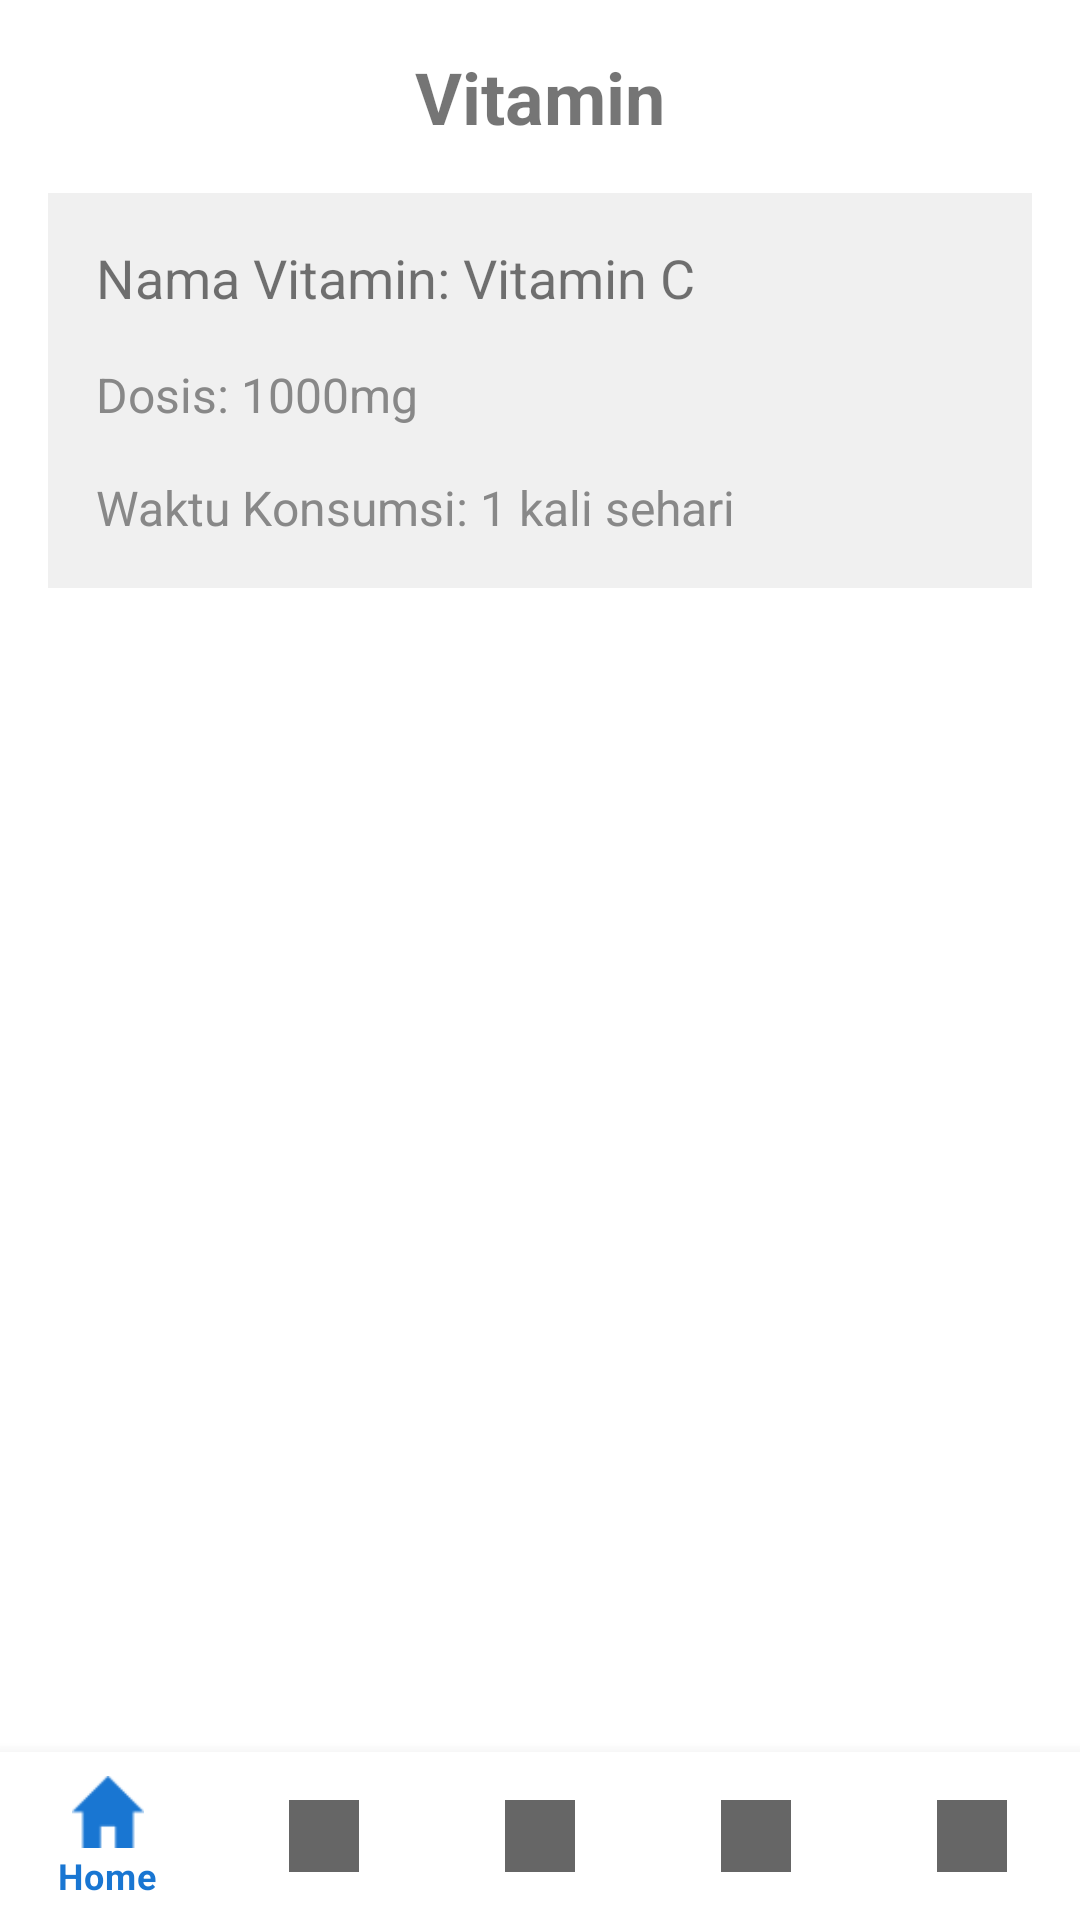

Here is an Android app screen rendered from its layout file. Give the layout XML and the strings, colors and styles it references.
<!-- AndroidManifest.xml: application theme Theme.AplikasiCareHealt -->
<!-- res/layout/activity_vitamin.xml -->
<?xml version="1.0" encoding="utf-8"?>
<RelativeLayout xmlns:android="http://schemas.android.com/apk/res/android"
    xmlns:tools="http://schemas.android.com/tools"
    xmlns:app="http://schemas.android.com/apk/res-auto"
    android:layout_width="match_parent"
    android:layout_height="match_parent"
    tools:context=".VitaminActivity">

    <ScrollView
        android:layout_width="match_parent"
        android:layout_height="match_parent"
        android:padding="16dp"
        android:background="#FFFFFF"
        android:layout_above="@id/bottom_navigation">

        <LinearLayout
            android:layout_width="match_parent"
            android:layout_height="wrap_content"
            android:orientation="vertical">

            
            <TextView
                android:id="@+id/vitamin_title"
                android:layout_width="wrap_content"
                android:layout_height="wrap_content"
                android:text="Vitamin"
                android:textSize="24sp"
                android:textStyle="bold"
                android:layout_gravity="center"
                android:paddingBottom="16dp"/>

            
            <LinearLayout
                android:layout_width="match_parent"
                android:layout_height="wrap_content"
                android:orientation="vertical"
                android:paddingBottom="16dp"
                android:background="#F0F0F0"
                android:padding="8dp"
                android:layout_marginBottom="16dp">

                <TextView
                    android:layout_width="match_parent"
                    android:layout_height="wrap_content"
                    android:text="Nama Vitamin: Vitamin C"
                    android:textSize="18sp"
                    android:padding="8dp" />

                <TextView
                    android:layout_width="match_parent"
                    android:layout_height="wrap_content"
                    android:text="Dosis: 1000mg"
                    android:textSize="16sp"
                    android:padding="8dp"
                    android:textColor="#888888" />

                <TextView
                    android:layout_width="match_parent"
                    android:layout_height="wrap_content"
                    android:text="Waktu Konsumsi: 1 kali sehari"
                    android:textSize="16sp"
                    android:padding="8dp"
                    android:textColor="#888888" />
            </LinearLayout>

            

        </LinearLayout>
    </ScrollView>

    
    <com.google.android.material.bottomnavigation.BottomNavigationView
        android:id="@+id/bottom_navigation"
        android:layout_width="match_parent"
        android:layout_height="wrap_content"
        android:layout_alignParentBottom="true"
        android:background="?android:attr/windowBackground"
        app:menu="@menu/bottom_navigation_menu" />

</RelativeLayout>
<!-- resources referenced by this layout -->
<resources>
  <style name="Theme.AplikasiCareHealt" parent="Theme.MaterialComponents.DayNight.DarkActionBar">
          
          <item name="colorPrimary">@color/blue_700</item>
          <item name="colorPrimaryVariant">@color/blue_900</item>
          <item name="colorOnPrimary">@color/white</item>
          
          <item name="colorSecondary">@color/blue_500</item>
          <item name="colorSecondaryVariant">@color/blue_700</item>
          <item name="colorOnSecondary">@color/white</item>
          
          <item name="android:statusBarColor" tools:targetApi="l">?attr/colorPrimaryVariant</item>
          
      </style>
  <color name="blue_700">#1976D2</color>
  <color name="blue_900">#0D47A1</color>
  <color name="white">#FFFFFF</color>
  <color name="blue_500">#2196F3</color>
</resources>
